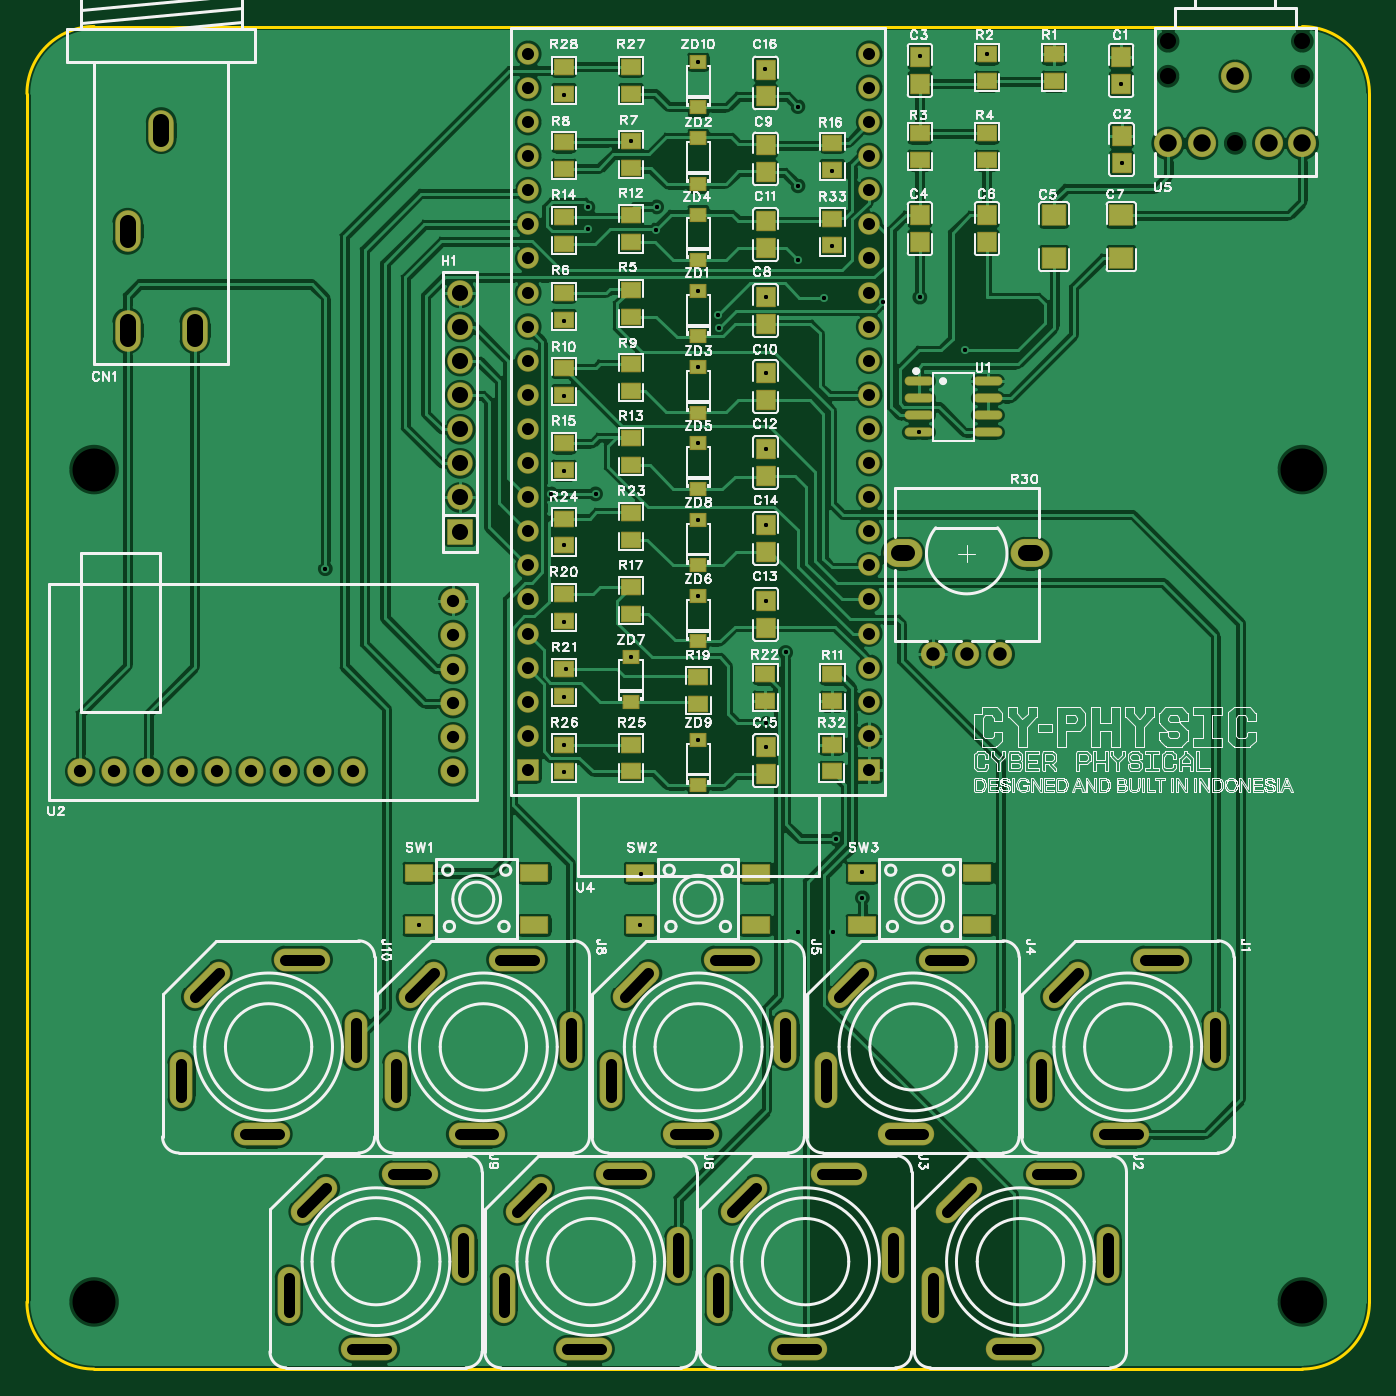
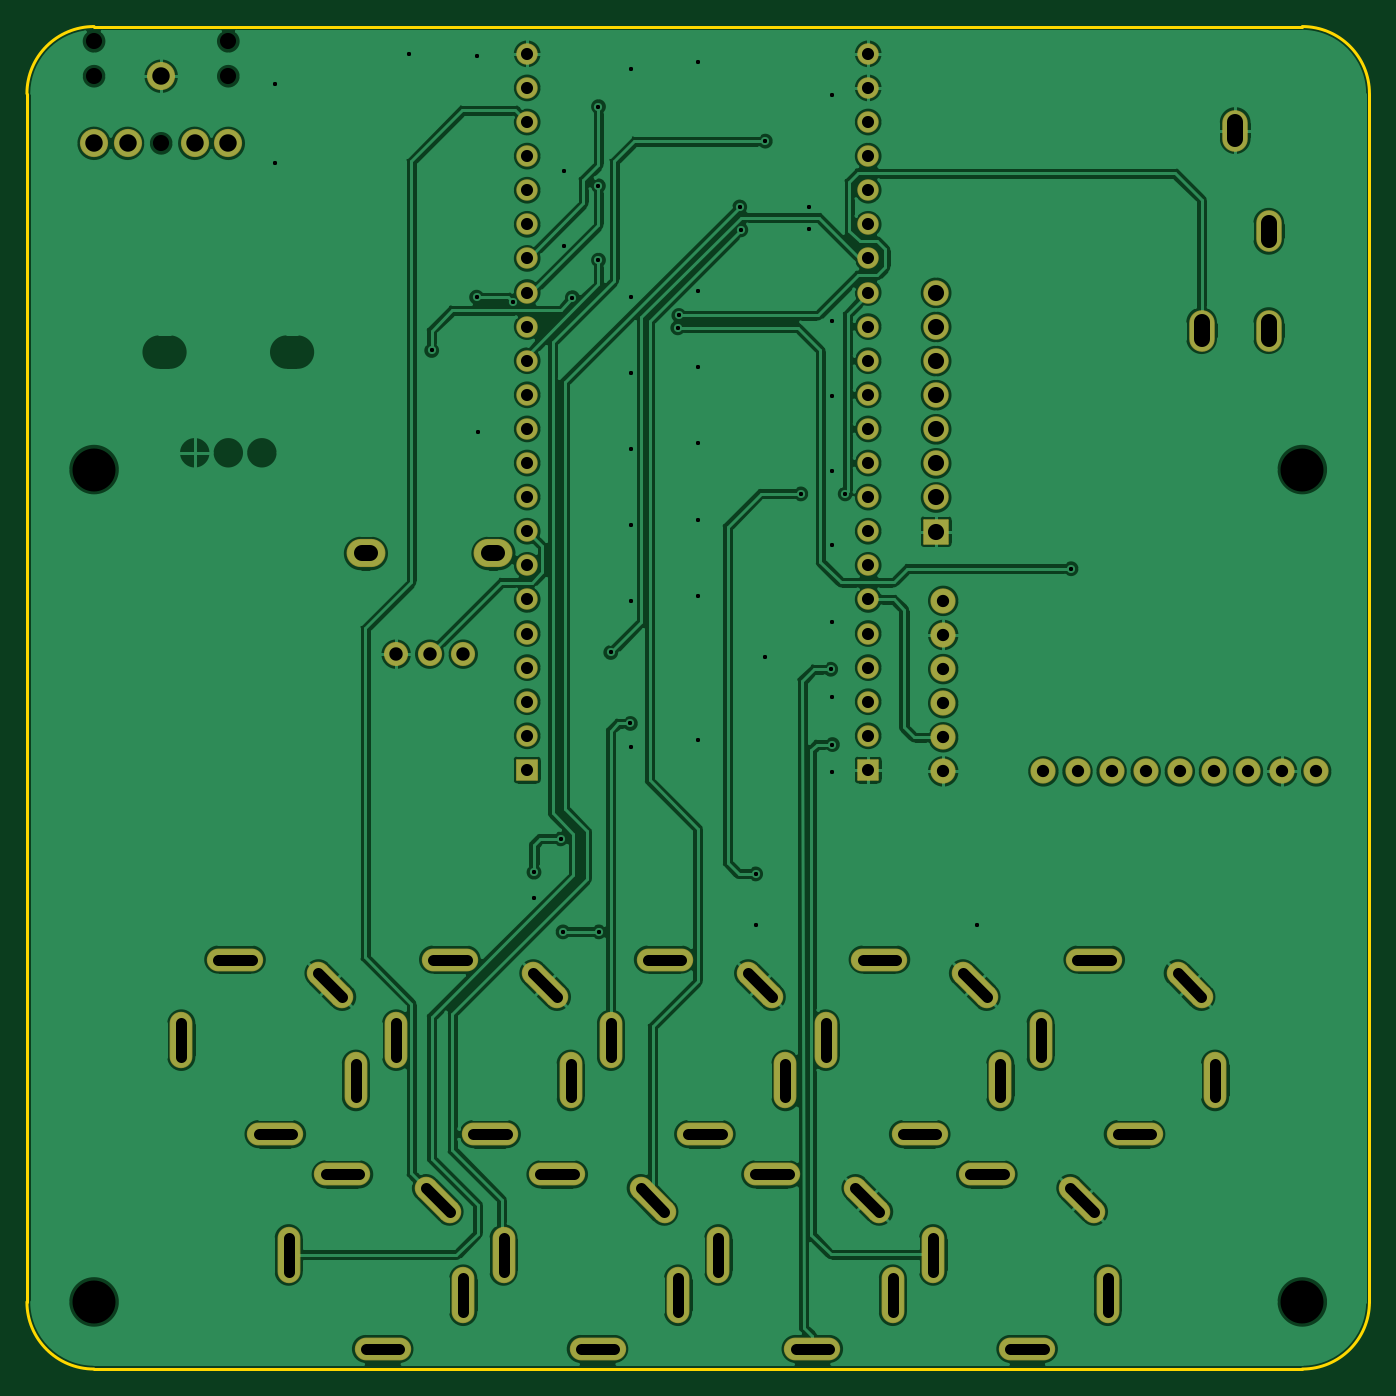
Circuit board: 11 layer files. Board 100.0 x 100.0 mm.
- drill: Drill_NPTH_Through.DRL (374 bytes)
- drill: Drill_PTH_Through.DRL (5041 bytes)
- drill: Drill_PTH_Through_Via.DRL (1301 bytes)
- outline: Gerber_BoardOutlineLayer.GKO (889 bytes)
- bottom_copper: Gerber_BottomLayer.GBL (186052 bytes)
- bottom_silk: Gerber_BottomSilkscreenLayer.GBO (631 bytes)
- bottom_mask: Gerber_BottomSolderMaskLayer.GBS (4869 bytes)
- top_copper: Gerber_TopLayer.GTL (232985 bytes)
- paste: Gerber_TopPasteMaskLayer.GTP (31995 bytes)
- top_silk: Gerber_TopSilkscreenLayer.GTO (211413 bytes)
- top_mask: Gerber_TopSolderMaskLayer.GTS (8477 bytes)

=== drill: Drill_NPTH_Through.DRL ===
;TYPE=NON_PLATED
;Layer: NPTH_Through
;EasyEDA Pro v3.2.149, 2026-10-11 20:15:44
;Gerber Generator version 0.3
M48
METRIC,LZ,0000.00000
;Hole size 1 = 1.20000 METRIC
T01C1.20000
;Hole size 2 = 3.20000 METRIC
T02C3.20000
%
G05
G90
T01
X90.0Y-8.7
X94.99999Y-3.70001
X85.00001Y-3.70001
X85.00001Y-1.10006
X94.99999Y-1.10006
T02
X5.0Y-95.0
X95.0Y-95.0
X5.0Y-33.0
X95.0Y-33.0
M30
=== drill: Drill_PTH_Through.DRL (5041 bytes, source withheld) ===
=== drill: Drill_PTH_Through_Via.DRL ===
;TYPE=PLATED
;Layer: PTH_Through_Via
;EasyEDA Pro v3.2.149, 2026-10-11 20:15:44
;Gerber Generator version 0.3
M48
METRIC,LZ,0000.00000
;Hole size 1 = 0.30500 METRIC
T01C0.30500
;Hole size 2 = 0.30500 METRIC
T02C0.30500
%
G05
G90
T01
X50.0Y-2.63759
X54.991Y-3.175
X60.00001Y-10.72665
X60.00001Y-16.38087
X55.01349Y-20.16505
X50.0Y-19.68534
X55.01349Y-25.81928
X50.0Y-25.36791
X55.01349Y-31.4735
X50.0Y-31.0505
X55.01349Y-37.12772
X50.0Y-36.73308
X50.0Y-42.41566
X55.01349Y-42.78195
X40.0Y-44.33704
X45.0Y-46.92464
X50.0Y-53.12067
X40.00001Y-49.94627
X55.01349Y-53.68547
X40.00001Y-55.5555
X40.00001Y-21.90012
X40.00001Y-27.50935
X40.0Y-38.6553
X40.00001Y-33.11858
X40.0Y-5.07243
X66.43803Y-30.223
X71.508Y-2.06454
X66.50799Y-2.18954
X81.508Y-4.267
X81.534Y-10.16296
X69.85Y-24.13
X57.404Y-67.437
X60.071Y-67.437
X41.783Y-15.113
X41.783Y-13.462
X29.19991Y-66.95008
X45.69991Y-66.95008
X62.23Y-64.897
X45.72Y-63.119
X60.249Y-60.50798
X62.23Y-62.992
X22.225Y-40.386
T02
X57.43478Y-11.86427
X57.42648Y-5.96438
X40.00002Y-53.48299
X57.42649Y-17.39987
X40.12702Y-47.8738
X55.05099Y-51.9111
X42.35412Y-34.81303
X39.05212Y-34.81303
X59.37292Y-20.19302
X51.442Y-21.51996
X66.50797Y-20.15736
X63.76497Y-20.54532
X51.522Y-22.44336
X56.51309Y-46.62401
X45.00001Y-8.53578
X46.90501Y-13.43667
X46.82501Y-15.14577
M30
=== outline: Gerber_BoardOutlineLayer.GKO ===
G04 Layer: BoardOutlineLayer*
G04 EasyEDA Pro v3.2.149, 2026-10-11 20:15:44*
G04 Gerber Generator version 0.3*
G04 Scale: 100 percent, Rotated: No, Reflected: No*
G04 Dimensions in millimeters*
G04 Leading zeros omitted, absolute positions, 4 integers and 5 decimals*
G04 Generated by one-click*
G04 Object Configs: Pad,Via,Track,Text,Image,Dimension,BoardOutline,BoardCutout,CopperFilled,SolidRegion,FPCStiffener,Line,PlaneZone,ComponentProperty,ComponentSilkscreen,TearDrop*
G04 Layer Configs: 1,2,3,4,5,6,7,8,9,10,11,13,14,56*
G04 Copper Areas: 0*
%FSLAX45Y45*%
%MOMM*%
%ADD10C,0.254*%
%ADD11C,0.6455*%
G75*


G04 Rect Start*
G54D10*
G01X0Y-9500000D02*
G01X0Y-500000D01*
G02X500000Y0I500000J0D01*
G01X9500000Y0D01*
G02X10000000Y-500000I0J-500000D01*
G01X10000000Y-9500000D01*
G02X9500000Y-10000000I-500000J0D01*
G01X500000Y-10000000D01*
G02X0Y-9500000I0J500000D01*
G04 Rect End*

M02*


=== bottom_copper: Gerber_BottomLayer.GBL (186052 bytes, source omitted) ===
=== bottom_silk: Gerber_BottomSilkscreenLayer.GBO ===
G04 Layer: BottomSilkscreenLayer*
G04 EasyEDA Pro v3.2.149, 2026-10-11 20:15:44*
G04 Gerber Generator version 0.3*
G04 Scale: 100 percent, Rotated: No, Reflected: No*
G04 Dimensions in millimeters*
G04 Leading zeros omitted, absolute positions, 4 integers and 5 decimals*
G04 Generated by one-click*
G04 Object Configs: Pad,Via,Track,Text,Image,Dimension,BoardOutline,BoardCutout,CopperFilled,SolidRegion,FPCStiffener,Line,PlaneZone,ComponentProperty,ComponentSilkscreen,TearDrop*
G04 Layer Configs: 1,2,3,4,5,6,7,8,9,10,11,13,14,56*
G04 Copper Areas: 0*
%FSLAX45Y45*%
%MOMM*%
%ADD10C,0.254*%
%ADD11C,0.6530*%
G75*

G54D10*

M02*


=== bottom_mask: Gerber_BottomSolderMaskLayer.GBS ===
G04 Layer: BottomSolderMaskLayer*
G04 EasyEDA Pro v3.2.149, 2026-10-11 20:15:44*
G04 Gerber Generator version 0.3*
G04 Scale: 100 percent, Rotated: No, Reflected: No*
G04 Dimensions in millimeters*
G04 Leading zeros omitted, absolute positions, 4 integers and 5 decimals*
G04 Generated by one-click*
G04 Object Configs: Pad,Via,Track,Text,Image,Dimension,BoardOutline,BoardCutout,CopperFilled,SolidRegion,FPCStiffener,Line,PlaneZone,ComponentProperty,ComponentSilkscreen,TearDrop*
G04 Layer Configs: 1,2,3,4,5,6,7,8,9,10,11,13,14,56*
G04 Copper Areas: 0*
%FSLAX45Y45*%
%MOMM*%
%AMOval*1,1,$1,$2,$3*1,1,$1,$4,$5*20,1,$1,$2,$3,$4,$5,0*%
%AMRoundRect*1,1,$1,$2,$3*1,1,$1,$4,$5*1,1,$1,0-$2,0-$3*1,1,$1,0-$4,0-$5*20,1,$1,$2,$3,$4,$5,0*20,1,$1,$4,$5,0-$2,0-$3,0*20,1,$1,0-$2,0-$3,0-$4,0-$5,0*20,1,$1,0-$4,0-$5,$2,$3,0*4,1,4,$2,$3,$4,$5,0-$2,0-$3,0-$4,0-$5,$2,$3,0*%
%ADD10O,4.20159X1.7016*%
%ADD11O,1.7016X4.20159*%
%ADD12Oval,1.7016X-0.88388X-0.88388X0.88388X0.88388*%
%ADD13C,1.80002*%
%ADD14O,2.90002X2.10002*%
%ADD15RoundRect,0.1016X-0.762X0.75X0.762X0.75*%
%ADD16C,1.6016*%
%ADD17RoundRect,0.1016X-0.75X0.75X0.75X0.75*%
%ADD18O,1.9016X3.10159*%
%ADD19C,1.8827*%
%ADD20C,1.8796*%
%ADD21C,2.1016*%
%ADD22RoundRect,0.1016X-0.9X-0.9X-0.9X0.9*%
%ADD23C,1.9016*%
G75*


G04 Pad Start*
G54D10*
G01X8149957Y-8250006D03*
G54D11*
G01X8849981Y-7550008D03*
G54D10*
G01X8449957Y-6949983D03*
G54D11*
G01X7549958Y-7850007D03*
G54D12*
G01X7739976Y-7140001D03*
G54D10*
G01X7349987Y-9850006D03*
G54D11*
G01X8050011Y-9150008D03*
G54D10*
G01X7649987Y-8549983D03*
G54D11*
G01X6749989Y-9450007D03*
G54D12*
G01X6940006Y-8740001D03*
G54D10*
G01X5749987Y-9850006D03*
G54D11*
G01X6450011Y-9150008D03*
G54D10*
G01X6049987Y-8549983D03*
G54D11*
G01X5149989Y-9450007D03*
G54D12*
G01X5340006Y-8740001D03*
G54D10*
G01X6549957Y-8250006D03*
G54D11*
G01X7249981Y-7550008D03*
G54D10*
G01X6849957Y-6949983D03*
G54D11*
G01X5949958Y-7850007D03*
G54D12*
G01X6139976Y-7140001D03*
G54D10*
G01X4949987Y-8250006D03*
G54D11*
G01X5650011Y-7550008D03*
G54D10*
G01X5249987Y-6949983D03*
G54D11*
G01X4349989Y-7850007D03*
G54D12*
G01X4540006Y-7140001D03*
G54D10*
G01X4149987Y-9850006D03*
G54D11*
G01X4850011Y-9150008D03*
G54D10*
G01X4449987Y-8549983D03*
G54D11*
G01X3549989Y-9450007D03*
G54D12*
G01X3740006Y-8740001D03*
G54D10*
G01X3349957Y-8250006D03*
G54D11*
G01X4049981Y-7550008D03*
G54D10*
G01X3649957Y-6949983D03*
G54D11*
G01X2749958Y-7850007D03*
G54D12*
G01X2939976Y-7140001D03*
G54D10*
G01X2549987Y-9850006D03*
G54D11*
G01X3250011Y-9150008D03*
G54D10*
G01X2849987Y-8549983D03*
G54D11*
G01X1949988Y-9450007D03*
G54D12*
G01X2140006Y-8740001D03*
G54D10*
G01X1749987Y-8250006D03*
G54D11*
G01X2450011Y-7550008D03*
G54D10*
G01X2049987Y-6949983D03*
G54D11*
G01X1149989Y-7850007D03*
G54D12*
G01X1340006Y-7140001D03*
G54D13*
G01X7250012Y-4675006D03*
G01X7000000Y-4675006D03*
G01X6750013Y-4675006D03*
G54D14*
G01X6524995Y-3924994D03*
G01X7475005Y-3924994D03*
G54D15*
G01X6273797Y-5537200D03*
G54D16*
G01X6273797Y-5283200D03*
G01X6273797Y-5029200D03*
G01X6273797Y-4775200D03*
G01X6273797Y-4521200D03*
G01X6273797Y-4267200D03*
G01X6273797Y-4013200D03*
G01X6273797Y-3759200D03*
G01X6273797Y-3505200D03*
G01X6273797Y-3251200D03*
G01X6273797Y-2997200D03*
G01X6273797Y-2743200D03*
G01X6273797Y-2489200D03*
G01X6273797Y-2235200D03*
G01X6273797Y-1981200D03*
G01X6273797Y-1727200D03*
G01X6273797Y-1473200D03*
G01X6273797Y-1219200D03*
G01X6273797Y-965200D03*
G01X6273797Y-711200D03*
G01X6273797Y-457200D03*
G01X6273797Y-203200D03*
G01X3733803Y-203200D03*
G01X3733803Y-457200D03*
G01X3733803Y-711200D03*
G01X3733803Y-965200D03*
G01X3733803Y-1219200D03*
G01X3733803Y-1473200D03*
G01X3733803Y-1727200D03*
G01X3733803Y-1981200D03*
G01X3733803Y-2235200D03*
G01X3733803Y-2489200D03*
G01X3733803Y-2743200D03*
G01X3733803Y-2997200D03*
G01X3733803Y-3251200D03*
G01X3733803Y-3505200D03*
G01X3733803Y-3759200D03*
G01X3733803Y-4013200D03*
G01X3733803Y-4267200D03*
G01X3733803Y-4521200D03*
G01X3733803Y-4775200D03*
G01X3733803Y-5029200D03*
G01X3733803Y-5283200D03*
G54D17*
G01X3733803Y-5537200D03*
G54D18*
G01X750001Y-1525004D03*
G01X750001Y-2265007D03*
G01X1250000Y-2265007D03*
G01X1000013Y-774993D03*
G54D20*
G01X3175000Y-4278100D03*
G01X3175000Y-4532100D03*
G01X3175000Y-4786100D03*
G01X3175000Y-5040100D03*
G01X3175000Y-5294100D03*
G01X3175000Y-5548100D03*
G01X2428655Y-5548100D03*
G01X2174655Y-5548100D03*
G01X1920655Y-5548100D03*
G01X1666655Y-5548100D03*
G01X1412655Y-5548100D03*
G01X1158655Y-5548100D03*
G01X904655Y-5548100D03*
G01X650655Y-5548100D03*
G01X396655Y-5548100D03*
G54D21*
G01X9000000Y-370001D03*
G01X8500001Y-870000D03*
G01X9499999Y-870000D03*
G01X8749988Y-870000D03*
G01X9249987Y-870000D03*
G54D22*
G01X3227799Y-3762000D03*
G54D23*
G01X3227799Y-3508000D03*
G01X3227799Y-3254000D03*
G01X3227799Y-3000000D03*
G01X3227799Y-2746000D03*
G01X3227799Y-2492000D03*
G01X3227799Y-2238000D03*
G01X3227799Y-1984000D03*
G04 Pad End*

M02*


=== top_copper: Gerber_TopLayer.GTL (232985 bytes, source omitted) ===
=== paste: Gerber_TopPasteMaskLayer.GTP (31995 bytes, source omitted) ===
=== top_silk: Gerber_TopSilkscreenLayer.GTO (211413 bytes, source omitted) ===
=== top_mask: Gerber_TopSolderMaskLayer.GTS (8477 bytes, source omitted) ===
